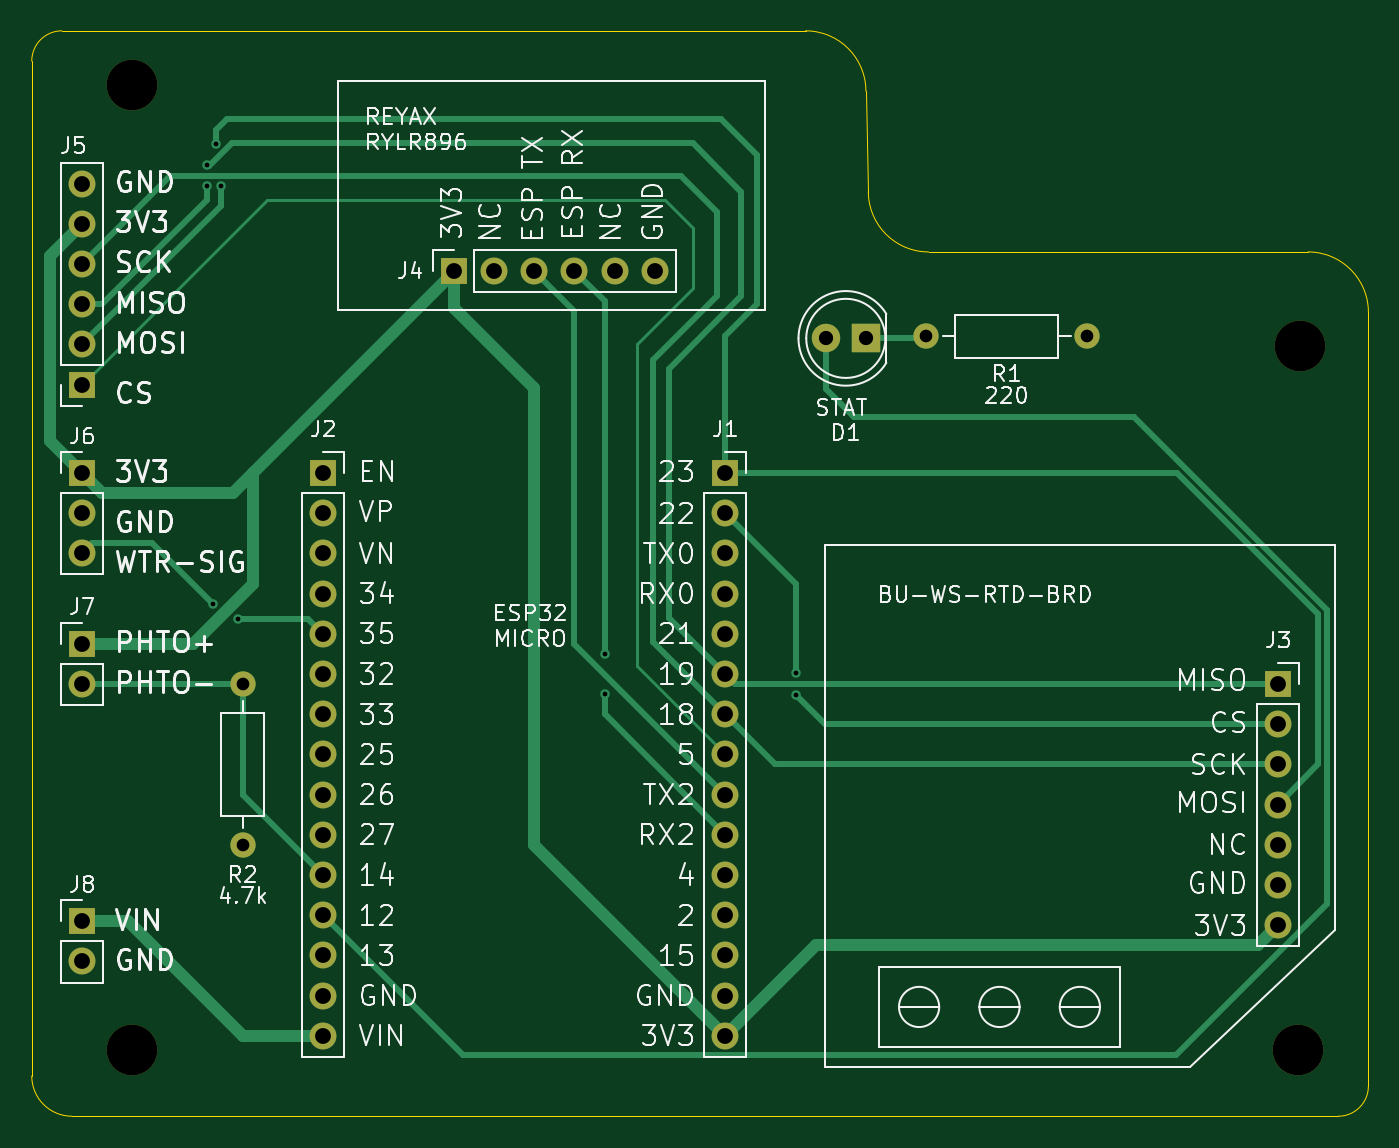
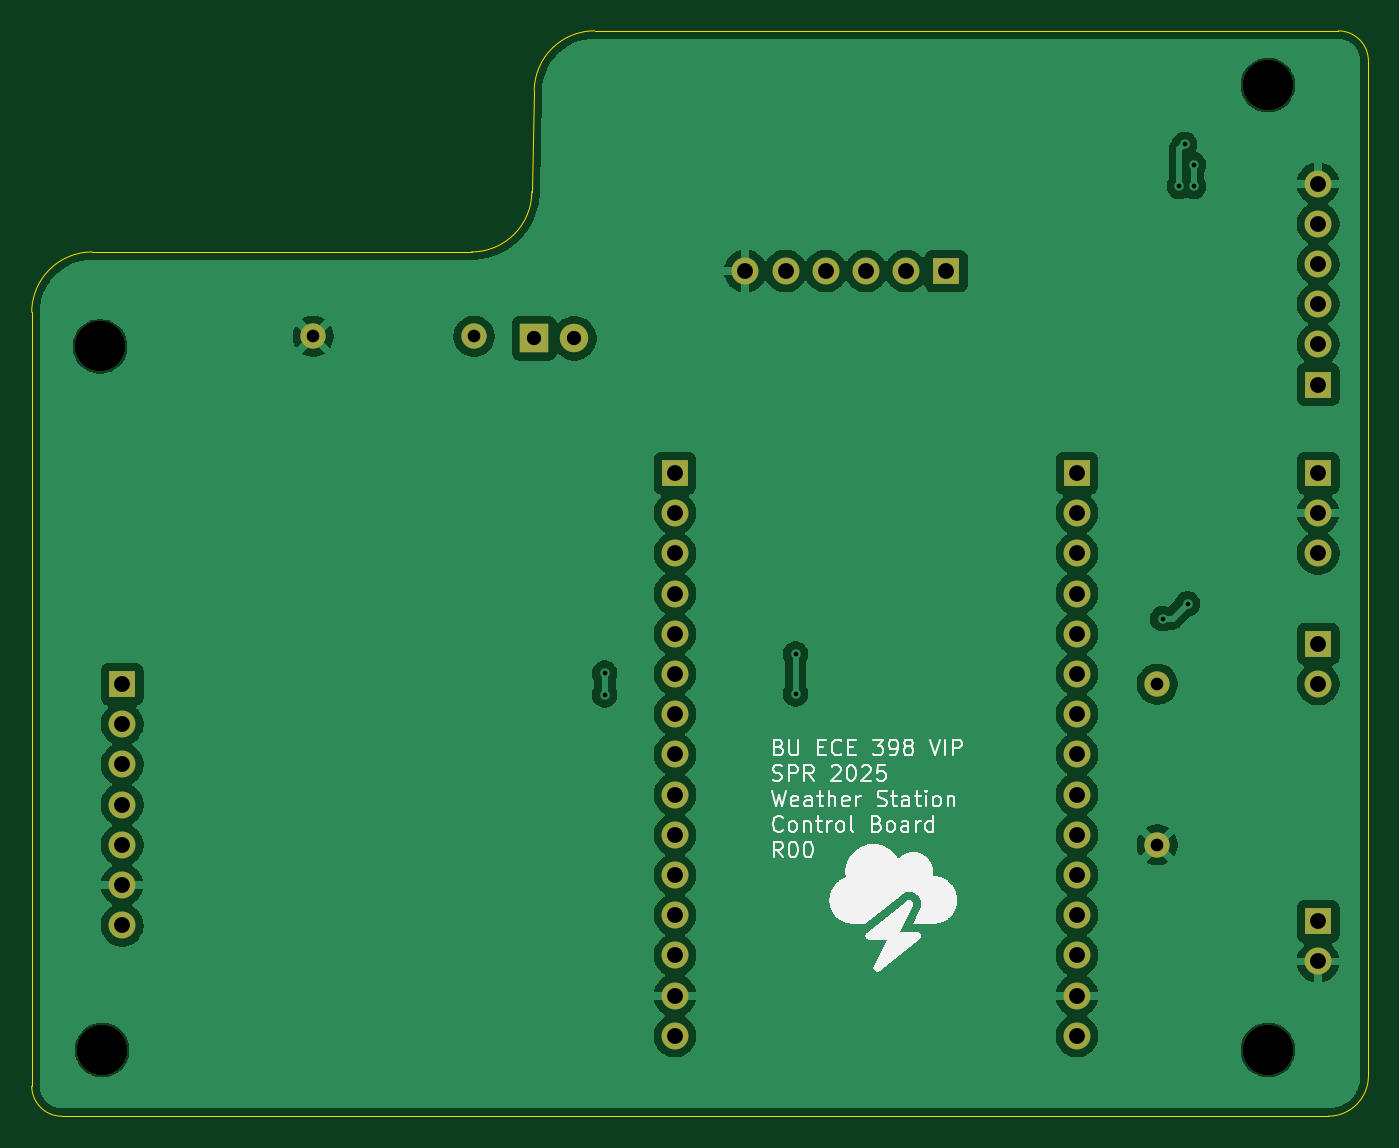
Circuit board: 11 layer files. Board 84.5 x 68.6 mm.
- bottom_copper: ws-control-board-B_Cu.gbr (114160 bytes)
- bottom_mask: ws-control-board-B_Mask.gbr (2684 bytes)
- paste: ws-control-board-B_Paste.gbr (459 bytes)
- bottom_silk: ws-control-board-B_Silkscreen.gbr (41696 bytes)
- outline: ws-control-board-Edge_Cuts.gbr (1251 bytes)
- top_copper: ws-control-board-F_Cu.gbr (10721 bytes)
- top_mask: ws-control-board-F_Mask.gbr (2684 bytes)
- paste: ws-control-board-F_Paste.gbr (459 bytes)
- top_silk: ws-control-board-F_Silkscreen.gbr (108173 bytes)
- drill: ws-control-board-NPTH.drl (403 bytes)
- drill: ws-control-board-PTH.drl (1645 bytes)

=== bottom_copper: ws-control-board-B_Cu.gbr (114160 bytes, source omitted) ===
=== bottom_mask: ws-control-board-B_Mask.gbr ===
%TF.GenerationSoftware,KiCad,Pcbnew,9.0.0*%
%TF.CreationDate,2025-03-28T21:12:20-05:00*%
%TF.ProjectId,ws-control-board,77732d63-6f6e-4747-926f-6c2d626f6172,rev?*%
%TF.SameCoordinates,Original*%
%TF.FileFunction,Soldermask,Bot*%
%TF.FilePolarity,Negative*%
%FSLAX46Y46*%
G04 Gerber Fmt 4.6, Leading zero omitted, Abs format (unit mm)*
G04 Created by KiCad (PCBNEW 9.0.0) date 2025-03-28 21:12:20*
%MOMM*%
%LPD*%
G01*
G04 APERTURE LIST*
%ADD10O,1.700000X1.700000*%
%ADD11R,1.700000X1.700000*%
%ADD12C,3.200000*%
%ADD13C,1.600000*%
%ADD14O,1.600000X1.600000*%
%ADD15R,1.800000X1.800000*%
%ADD16C,1.800000*%
G04 APERTURE END LIST*
D10*
%TO.C,J4*%
X142875000Y-71060000D03*
X140335000Y-71060000D03*
X137795000Y-71060000D03*
X135255000Y-71060000D03*
X132715000Y-71060000D03*
D11*
X130175000Y-71060000D03*
%TD*%
%TO.C,J5*%
X106680000Y-78232000D03*
D10*
X106680000Y-75692000D03*
X106680000Y-73152000D03*
X106680000Y-70612000D03*
X106680000Y-68072000D03*
X106680000Y-65532000D03*
%TD*%
D11*
%TO.C,J3*%
X182245000Y-97155000D03*
D10*
X182245000Y-99695000D03*
X182245000Y-102235000D03*
X182245000Y-104775000D03*
X182245000Y-107315000D03*
X182245000Y-109855000D03*
X182245000Y-112395000D03*
%TD*%
D11*
%TO.C,J2*%
X121920000Y-83820000D03*
D10*
X121920000Y-86360000D03*
X121920000Y-88900000D03*
X121920000Y-91440000D03*
X121920000Y-93980000D03*
X121920000Y-96520000D03*
X121920000Y-99060000D03*
X121920000Y-101600000D03*
X121920000Y-104140000D03*
X121920000Y-106680000D03*
X121920000Y-109220000D03*
X121920000Y-111760000D03*
X121920000Y-114300000D03*
X121920000Y-116840000D03*
X121920000Y-119380000D03*
%TD*%
D11*
%TO.C,J1*%
X147320000Y-83820000D03*
D10*
X147320000Y-86360000D03*
X147320000Y-88900000D03*
X147320000Y-91440000D03*
X147320000Y-93980000D03*
X147320000Y-96520000D03*
X147320000Y-99060000D03*
X147320000Y-101600000D03*
X147320000Y-104140000D03*
X147320000Y-106680000D03*
X147320000Y-109220000D03*
X147320000Y-111760000D03*
X147320000Y-114300000D03*
X147320000Y-116840000D03*
X147320000Y-119380000D03*
%TD*%
D12*
%TO.C,H2*%
X109855000Y-59309000D03*
%TD*%
%TO.C,H3*%
X183642000Y-75819000D03*
%TD*%
D13*
%TO.C,R2*%
X116840000Y-107315000D03*
D14*
X116840000Y-97155000D03*
%TD*%
D11*
%TO.C,J8*%
X106680000Y-112141000D03*
D10*
X106680000Y-114681000D03*
%TD*%
D11*
%TO.C,J7*%
X106680000Y-94615000D03*
D10*
X106680000Y-97155000D03*
%TD*%
D11*
%TO.C,J6*%
X106680000Y-83820000D03*
D10*
X106680000Y-86360000D03*
X106680000Y-88900000D03*
%TD*%
D13*
%TO.C,R1*%
X170180000Y-75184000D03*
D14*
X160020000Y-75184000D03*
%TD*%
D12*
%TO.C,H4*%
X109855000Y-120269000D03*
%TD*%
D15*
%TO.C,D1*%
X156210000Y-75311000D03*
D16*
X153670000Y-75311000D03*
%TD*%
D12*
%TO.C,H1*%
X183515000Y-120269000D03*
%TD*%
M02*

=== paste: ws-control-board-B_Paste.gbr ===
%TF.GenerationSoftware,KiCad,Pcbnew,9.0.0*%
%TF.CreationDate,2025-03-28T21:12:20-05:00*%
%TF.ProjectId,ws-control-board,77732d63-6f6e-4747-926f-6c2d626f6172,rev?*%
%TF.SameCoordinates,Original*%
%TF.FileFunction,Paste,Bot*%
%TF.FilePolarity,Positive*%
%FSLAX46Y46*%
G04 Gerber Fmt 4.6, Leading zero omitted, Abs format (unit mm)*
G04 Created by KiCad (PCBNEW 9.0.0) date 2025-03-28 21:12:20*
%MOMM*%
%LPD*%
G01*
G04 APERTURE LIST*
G04 APERTURE END LIST*
M02*

=== bottom_silk: ws-control-board-B_Silkscreen.gbr (41696 bytes, source omitted) ===
=== outline: ws-control-board-Edge_Cuts.gbr ===
%TF.GenerationSoftware,KiCad,Pcbnew,9.0.0*%
%TF.CreationDate,2025-03-28T21:12:20-05:00*%
%TF.ProjectId,ws-control-board,77732d63-6f6e-4747-926f-6c2d626f6172,rev?*%
%TF.SameCoordinates,Original*%
%TF.FileFunction,Profile,NP*%
%FSLAX46Y46*%
G04 Gerber Fmt 4.6, Leading zero omitted, Abs format (unit mm)*
G04 Created by KiCad (PCBNEW 9.0.0) date 2025-03-28 21:12:20*
%MOMM*%
%LPD*%
G01*
G04 APERTURE LIST*
%TA.AperFunction,Profile*%
%ADD10C,0.050000*%
%TD*%
G04 APERTURE END LIST*
D10*
X103505000Y-57785000D02*
G75*
G02*
X105410000Y-55880000I1905000J0D01*
G01*
X184150000Y-69850000D02*
X160174100Y-69850000D01*
X156210000Y-59690000D02*
X156364077Y-66040000D01*
X106045000Y-124460000D02*
X186055000Y-124460000D01*
X152400000Y-55880000D02*
G75*
G02*
X156210000Y-59690000I0J-3810000D01*
G01*
X152400000Y-55880000D02*
X105410000Y-55880000D01*
X160174077Y-69850000D02*
G75*
G02*
X156364100Y-66040000I23J3810000D01*
G01*
X187960000Y-122555000D02*
X187960000Y-73660000D01*
X106045000Y-124460000D02*
G75*
G02*
X103505000Y-121920000I0J2540000D01*
G01*
X184150000Y-69850000D02*
G75*
G02*
X187960000Y-73660000I0J-3810000D01*
G01*
X103505000Y-57785000D02*
X103505000Y-121920000D01*
X187960000Y-122555000D02*
G75*
G02*
X186055000Y-124460000I-1905000J0D01*
G01*
M02*

=== top_copper: ws-control-board-F_Cu.gbr (10721 bytes, source omitted) ===
=== top_mask: ws-control-board-F_Mask.gbr ===
%TF.GenerationSoftware,KiCad,Pcbnew,9.0.0*%
%TF.CreationDate,2025-03-28T21:12:20-05:00*%
%TF.ProjectId,ws-control-board,77732d63-6f6e-4747-926f-6c2d626f6172,rev?*%
%TF.SameCoordinates,Original*%
%TF.FileFunction,Soldermask,Top*%
%TF.FilePolarity,Negative*%
%FSLAX46Y46*%
G04 Gerber Fmt 4.6, Leading zero omitted, Abs format (unit mm)*
G04 Created by KiCad (PCBNEW 9.0.0) date 2025-03-28 21:12:20*
%MOMM*%
%LPD*%
G01*
G04 APERTURE LIST*
%ADD10O,1.700000X1.700000*%
%ADD11R,1.700000X1.700000*%
%ADD12C,3.200000*%
%ADD13C,1.600000*%
%ADD14O,1.600000X1.600000*%
%ADD15R,1.800000X1.800000*%
%ADD16C,1.800000*%
G04 APERTURE END LIST*
D10*
%TO.C,J4*%
X142875000Y-71060000D03*
X140335000Y-71060000D03*
X137795000Y-71060000D03*
X135255000Y-71060000D03*
X132715000Y-71060000D03*
D11*
X130175000Y-71060000D03*
%TD*%
%TO.C,J5*%
X106680000Y-78232000D03*
D10*
X106680000Y-75692000D03*
X106680000Y-73152000D03*
X106680000Y-70612000D03*
X106680000Y-68072000D03*
X106680000Y-65532000D03*
%TD*%
D11*
%TO.C,J3*%
X182245000Y-97155000D03*
D10*
X182245000Y-99695000D03*
X182245000Y-102235000D03*
X182245000Y-104775000D03*
X182245000Y-107315000D03*
X182245000Y-109855000D03*
X182245000Y-112395000D03*
%TD*%
D11*
%TO.C,J2*%
X121920000Y-83820000D03*
D10*
X121920000Y-86360000D03*
X121920000Y-88900000D03*
X121920000Y-91440000D03*
X121920000Y-93980000D03*
X121920000Y-96520000D03*
X121920000Y-99060000D03*
X121920000Y-101600000D03*
X121920000Y-104140000D03*
X121920000Y-106680000D03*
X121920000Y-109220000D03*
X121920000Y-111760000D03*
X121920000Y-114300000D03*
X121920000Y-116840000D03*
X121920000Y-119380000D03*
%TD*%
D11*
%TO.C,J1*%
X147320000Y-83820000D03*
D10*
X147320000Y-86360000D03*
X147320000Y-88900000D03*
X147320000Y-91440000D03*
X147320000Y-93980000D03*
X147320000Y-96520000D03*
X147320000Y-99060000D03*
X147320000Y-101600000D03*
X147320000Y-104140000D03*
X147320000Y-106680000D03*
X147320000Y-109220000D03*
X147320000Y-111760000D03*
X147320000Y-114300000D03*
X147320000Y-116840000D03*
X147320000Y-119380000D03*
%TD*%
D12*
%TO.C,H2*%
X109855000Y-59309000D03*
%TD*%
%TO.C,H3*%
X183642000Y-75819000D03*
%TD*%
D13*
%TO.C,R2*%
X116840000Y-107315000D03*
D14*
X116840000Y-97155000D03*
%TD*%
D11*
%TO.C,J8*%
X106680000Y-112141000D03*
D10*
X106680000Y-114681000D03*
%TD*%
D11*
%TO.C,J7*%
X106680000Y-94615000D03*
D10*
X106680000Y-97155000D03*
%TD*%
D11*
%TO.C,J6*%
X106680000Y-83820000D03*
D10*
X106680000Y-86360000D03*
X106680000Y-88900000D03*
%TD*%
D13*
%TO.C,R1*%
X170180000Y-75184000D03*
D14*
X160020000Y-75184000D03*
%TD*%
D12*
%TO.C,H4*%
X109855000Y-120269000D03*
%TD*%
D15*
%TO.C,D1*%
X156210000Y-75311000D03*
D16*
X153670000Y-75311000D03*
%TD*%
D12*
%TO.C,H1*%
X183515000Y-120269000D03*
%TD*%
M02*

=== paste: ws-control-board-F_Paste.gbr ===
%TF.GenerationSoftware,KiCad,Pcbnew,9.0.0*%
%TF.CreationDate,2025-03-28T21:12:20-05:00*%
%TF.ProjectId,ws-control-board,77732d63-6f6e-4747-926f-6c2d626f6172,rev?*%
%TF.SameCoordinates,Original*%
%TF.FileFunction,Paste,Top*%
%TF.FilePolarity,Positive*%
%FSLAX46Y46*%
G04 Gerber Fmt 4.6, Leading zero omitted, Abs format (unit mm)*
G04 Created by KiCad (PCBNEW 9.0.0) date 2025-03-28 21:12:20*
%MOMM*%
%LPD*%
G01*
G04 APERTURE LIST*
G04 APERTURE END LIST*
M02*

=== top_silk: ws-control-board-F_Silkscreen.gbr (108173 bytes, source omitted) ===
=== drill: ws-control-board-NPTH.drl ===
M48
; DRILL file {KiCad 9.0.0} date 2025-03-28T21:12:23-0500
; FORMAT={-:-/ absolute / metric / decimal}
; #@! TF.CreationDate,2025-03-28T21:12:23-05:00
; #@! TF.GenerationSoftware,Kicad,Pcbnew,9.0.0
; #@! TF.FileFunction,NonPlated,1,2,NPTH
FMAT,2
METRIC
; #@! TA.AperFunction,NonPlated,NPTH,ComponentDrill
T1C3.200
%
G90
G05
T1
X109.855Y-59.309
X109.855Y-120.269
X183.515Y-120.269
X183.642Y-75.819
M30

=== drill: ws-control-board-PTH.drl ===
M48
; DRILL file {KiCad 9.0.0} date 2025-03-28T21:12:23-0500
; FORMAT={-:-/ absolute / metric / decimal}
; #@! TF.CreationDate,2025-03-28T21:12:23-05:00
; #@! TF.GenerationSoftware,Kicad,Pcbnew,9.0.0
; #@! TF.FileFunction,Plated,1,2,PTH
FMAT,2
METRIC
; #@! TA.AperFunction,Plated,PTH,ViaDrill
T1C0.300
; #@! TA.AperFunction,Plated,PTH,ComponentDrill
T2C0.800
; #@! TA.AperFunction,Plated,PTH,ComponentDrill
T3C0.900
; #@! TA.AperFunction,Plated,PTH,ComponentDrill
T4C1.000
%
G90
G05
T1
X114.554Y-64.334
X114.554Y-65.715
X114.935Y-92.075
X115.117Y-63.047
X115.443Y-65.715
X116.51Y-93.015
X139.7Y-95.25
X139.7Y-97.79
X151.765Y-96.465
X151.765Y-97.846
T2
X116.84Y-97.155
X116.84Y-107.315
X160.02Y-75.184
X170.18Y-75.184
T3
X153.67Y-75.311
X156.21Y-75.311
T4
X106.68Y-65.532
X106.68Y-68.072
X106.68Y-70.612
X106.68Y-73.152
X106.68Y-75.692
X106.68Y-78.232
X106.68Y-83.82
X106.68Y-86.36
X106.68Y-88.9
X106.68Y-94.615
X106.68Y-97.155
X106.68Y-112.141
X106.68Y-114.681
X121.92Y-83.82
X121.92Y-86.36
X121.92Y-88.9
X121.92Y-91.44
X121.92Y-93.98
X121.92Y-96.52
X121.92Y-99.06
X121.92Y-101.6
X121.92Y-104.14
X121.92Y-106.68
X121.92Y-109.22
X121.92Y-111.76
X121.92Y-114.3
X121.92Y-116.84
X121.92Y-119.38
X130.175Y-71.06
X132.715Y-71.06
X135.255Y-71.06
X137.795Y-71.06
X140.335Y-71.06
X142.875Y-71.06
X147.32Y-83.82
X147.32Y-86.36
X147.32Y-88.9
X147.32Y-91.44
X147.32Y-93.98
X147.32Y-96.52
X147.32Y-99.06
X147.32Y-101.6
X147.32Y-104.14
X147.32Y-106.68
X147.32Y-109.22
X147.32Y-111.76
X147.32Y-114.3
X147.32Y-116.84
X147.32Y-119.38
X182.245Y-97.155
X182.245Y-99.695
X182.245Y-102.235
X182.245Y-104.775
X182.245Y-107.315
X182.245Y-109.855
X182.245Y-112.395
M30

